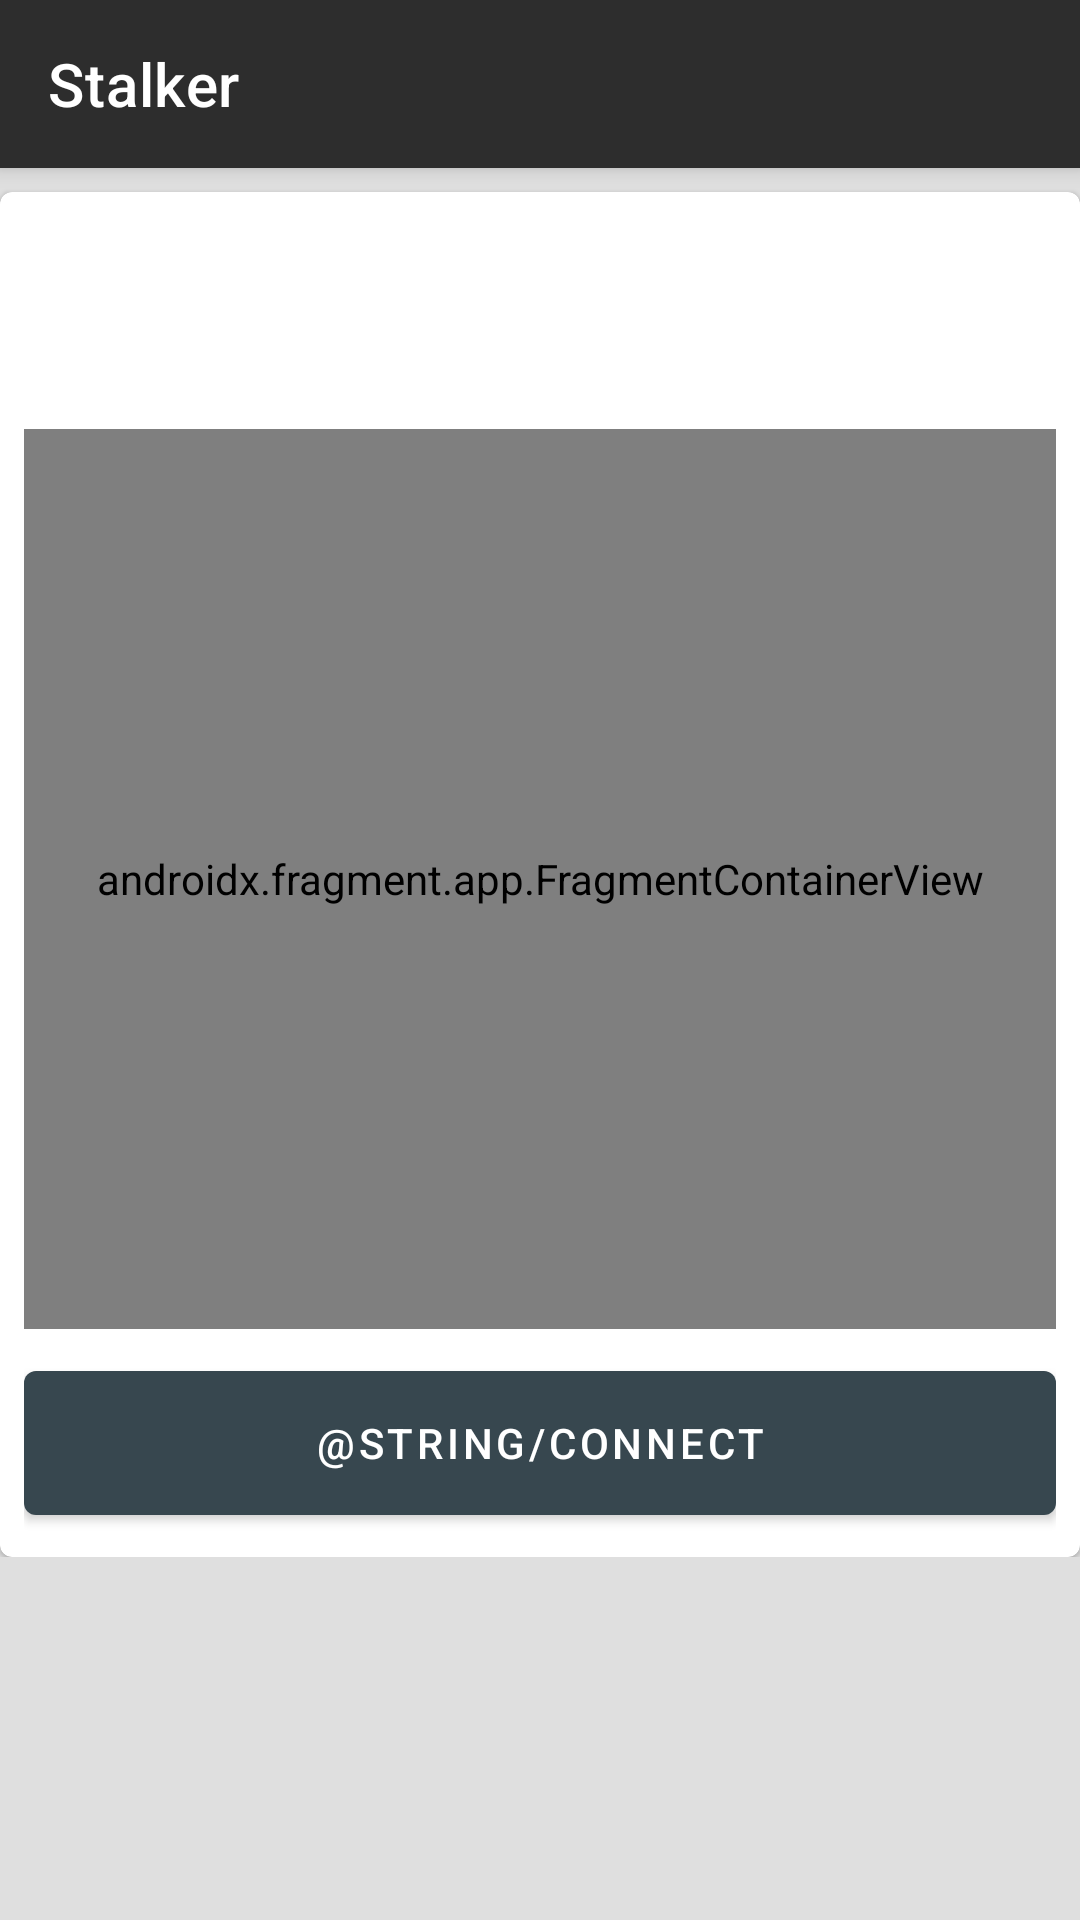

Produce the Android XML layout that renders to this screen, including the resource entries it uses.
<!-- AndroidManifest.xml: application theme AppTheme -->
<!-- res/layout/activity_organization.xml -->
<?xml version="1.0" encoding="utf-8"?>
<androidx.constraintlayout.widget.ConstraintLayout
  xmlns:android="http://schemas.android.com/apk/res/android"
  xmlns:tools="http://schemas.android.com/tools"
  android:layout_width="match_parent"
  android:layout_height="match_parent"
  xmlns:app="http://schemas.android.com/apk/res-auto"
  tools:context=".view.OrganizationActivity"
  android:backgroundTint="@color/background">

  <include layout="@menu/app_bar_layout"/>

  <androidx.constraintlayout.widget.ConstraintLayout
    app:layout_constraintTop_toBottomOf="@id/topAppBarPages"
    android:layout_width="match_parent"
    android:layout_height="wrap_content">
    <com.google.android.material.card.MaterialCardView
      app:layout_constraintTop_toTopOf="parent"
      android:layout_width="match_parent"
      android:layout_height="wrap_content"
      android:backgroundTint="@color/whiteBackground"
      android:layout_marginTop="8dp">
      <androidx.constraintlayout.widget.ConstraintLayout
        android:layout_width="match_parent"
        android:layout_height="match_parent"
        android:padding="8dp"
        android:orientation="vertical">
        <TextView
          android:id="@+id/name"
          app:layout_constraintTop_toTopOf="parent"
          android:layout_width="match_parent"
          android:layout_height="wrap_content"
          android:textColor="@color/textOnMatCard"
          android:textSize="22sp"
          android:paddingBottom="10dp"
          android:layout_marginEnd="30dp"/>
        <TextView
          android:id="@+id/privatePublicIcon"
          app:layout_constraintTop_toTopOf="parent"
          app:layout_constraintRight_toRightOf="parent"
          android:layout_width="wrap_content"
          android:layout_height="wrap_content"
          android:layout_marginTop="8dp"
          />
        <TextView
          android:id="@+id/description"
          android:layout_width="match_parent"
          android:layout_height="wrap_content"
          app:layout_constraintTop_toBottomOf="@id/name"
          app:layout_constraintLeft_toLeftOf="parent"
          android:textColor="@color/organizationDescription"
          android:textSize="16sp"
          android:paddingBottom="10dp"/>
        <androidx.fragment.app.FragmentContainerView
          xmlns:map="http://schemas.android.com/apk/res-auto"
          android:id="@+id/map"
          app:layout_constraintTop_toBottomOf="@id/description"
          android:layout_width="match_parent"
          android:layout_height="300dp"
          android:name="com.google.android.gms.maps.SupportMapFragment"
          tools:context=".view.OrganizationActivity"/>
        <com.google.android.material.button.MaterialButton
          app:layout_constraintTop_toBottomOf="@id/map"
          android:layout_width="match_parent"
          android:layout_height="60dp"
          android:layout_marginTop="8dp"
          app:backgroundTint="@color/colorAccent"
          android:textColor="@color/whiteText"
          android:text="@string/connect"/>
      </androidx.constraintlayout.widget.ConstraintLayout>
    </com.google.android.material.card.MaterialCardView>
  </androidx.constraintlayout.widget.ConstraintLayout>
</androidx.constraintlayout.widget.ConstraintLayout>
<!-- resources referenced by this layout -->
<resources>
  <color name="background">#dfdfdf</color>
  <color name="colorAccent">#37474f</color>
  <color name="organizationDescription">#8c8c8c</color>
  <color name="textOnMatCard">#000000</color>
  <color name="whiteBackground">#ffffff</color>
  <color name="whiteText">#ffffff</color>
  <style name="AppTheme" parent="Theme.MaterialComponents">
      
      <item name="colorPrimary">@color/colorPrimary</item>
      <item name="colorSecondary">@color/colorSecondary</item>
      <item name="colorAccent">@color/colorAccent</item>
      <item name="colorOnSurface">@color/colorOnSurface</item>
      <item name="colorOnSecondary">@color/colorOnSecondary</item>
      <item name="android:colorBackground">@color/background</item>
      <item name="windowActionBar">false</item>
      <item name="windowNoTitle">true</item>
      <item name="android:listDivider">@drawable/divider_line</item>
    </style>
  <color name="colorPrimary">#000000</color>
  <color name="colorSecondary">#2d2d2d</color>
  <color name="colorOnSurface">#ffffff</color>
  <color name="colorOnSecondary">#ffffff</color>
  <!-- drawable divider_line (drawable) -->
  <?xml version="1.0" encoding="utf-8"?>
  <shape xmlns:android="http://schemas.android.com/apk/res/android">
    <size android:width="1dp" android:height="1dp"/>
    <solid android:color="@color/dividerLine"/>
  </shape>
</resources>
